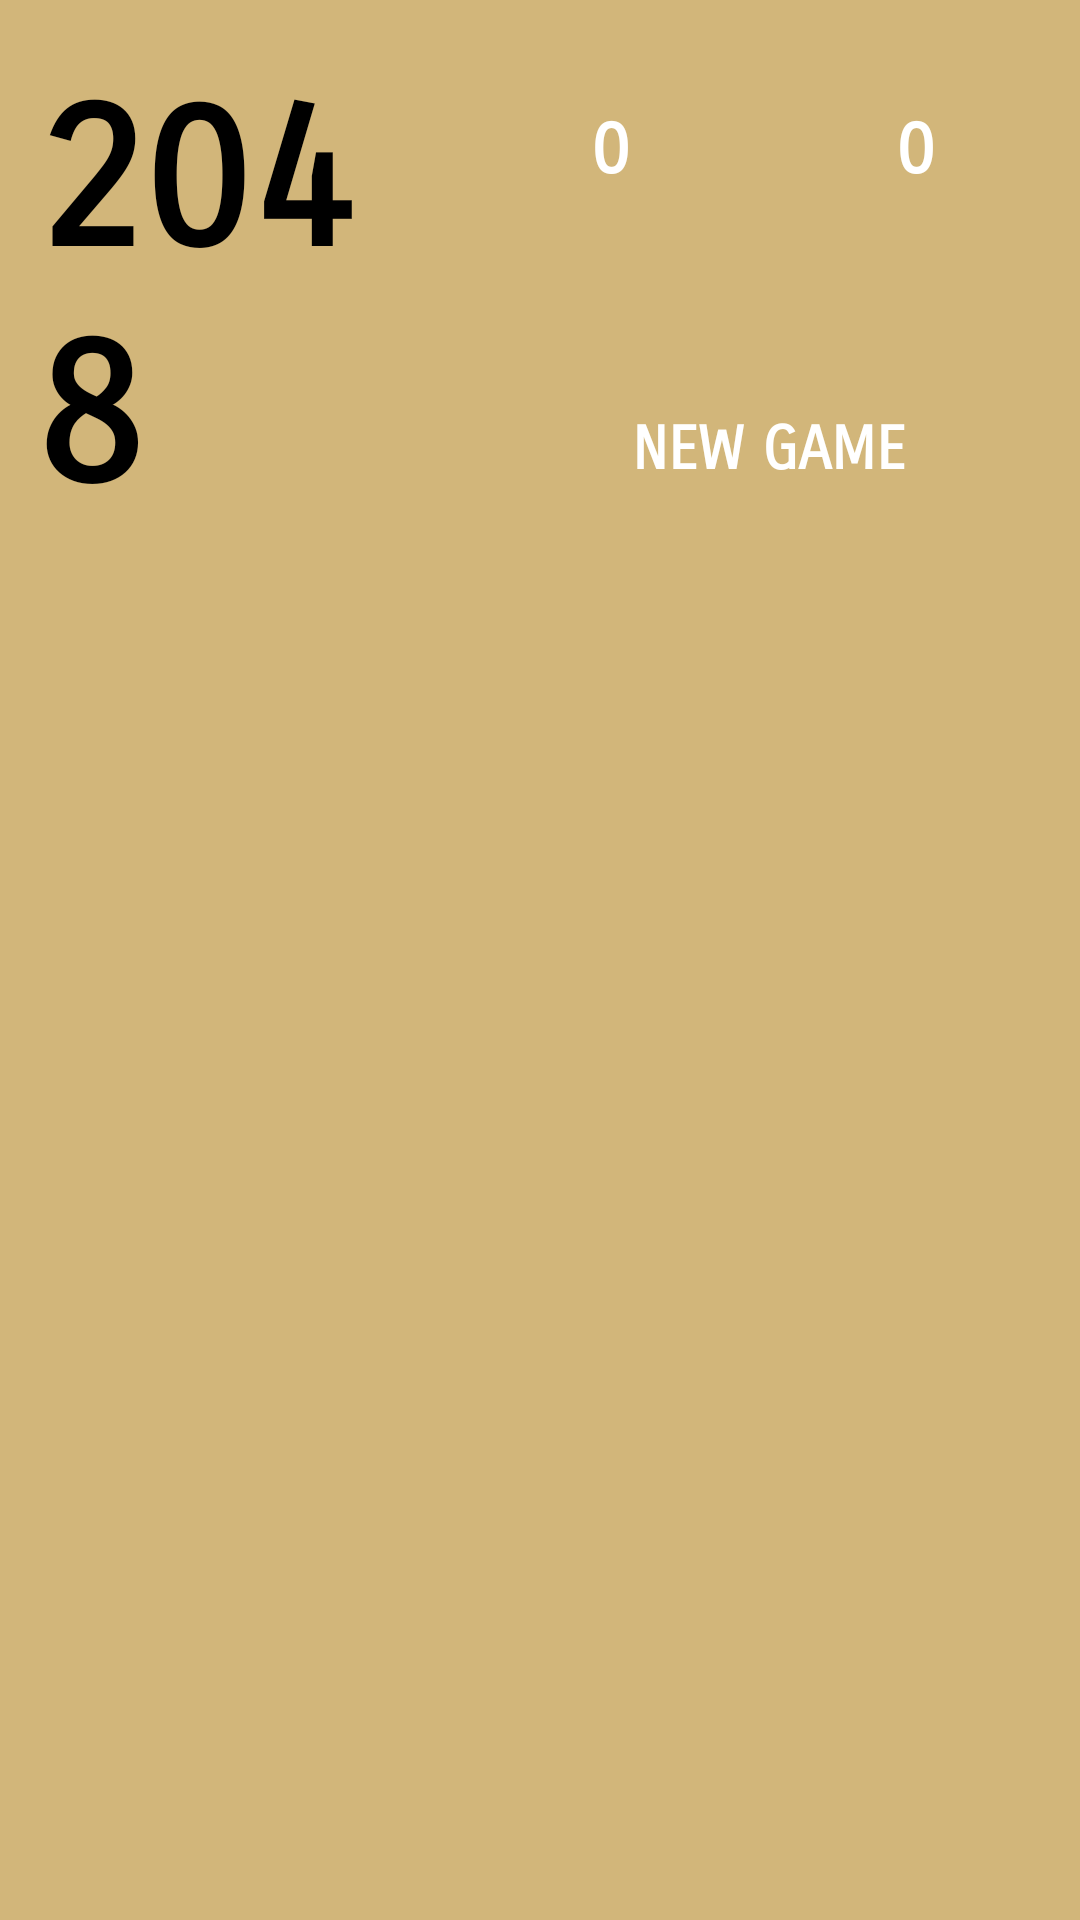

Produce the Android XML layout that renders to this screen, including the resource entries it uses.
<!-- AndroidManifest.xml: application theme Theme.2048 -->
<!-- res/layout/activity_main.xml -->
<?xml version="1.0" encoding="utf-8"?>
<androidx.constraintlayout.widget.ConstraintLayout xmlns:android="http://schemas.android.com/apk/res/android"
    xmlns:app="http://schemas.android.com/apk/res-auto"
    xmlns:tools="http://schemas.android.com/tools"
    android:layout_width="match_parent"
    android:layout_height="match_parent"
    android:background="#D2B67A"
    tools:context=".mvp.views.MainActivity">

    <LinearLayout
        android:id="@+id/appBar"
        android:layout_width="match_parent"
        android:layout_height="200dp"
        android:background="#FFFFFF"
        app:layout_constraintTop_toTopOf="parent">

        <LinearLayout
            android:layout_width="match_parent"
            android:layout_height="match_parent"
            android:orientation="horizontal">

            <LinearLayout
                android:layout_width="0dp"
                android:background="#D2B67A"
                android:layout_height="match_parent"
                android:layout_weight="1">

                <TextView
                    android:id="@+id/text2048"
                    android:layout_width="wrap_content"
                    android:layout_height="match_parent"
                    android:layout_marginStart="12dp"
                    android:gravity="center|left"
                    android:text="@string/_2048"
                    android:fontFamily="sans-serif-smallcaps"
                    android:textColor="@color/black"
                    android:textSize="66sp"
                    android:textStyle="bold"
                    tools:ignore="RtlHardcoded" />
            </LinearLayout>

            <LinearLayout
                android:layout_width="0dp"
                android:layout_height="match_parent"
                android:background="#D2B67A"
                android:layout_weight="1.35"
                android:orientation="vertical">

                <LinearLayout
                    android:layout_width="match_parent"
                    android:layout_height="0dp"
                    android:layout_weight="1"
                    tools:ignore="NestedWeights">

                    <LinearLayout
                        android:layout_width="0dp"
                        android:gravity="center"
                        android:layout_marginHorizontal="8dp"
                        android:layout_marginVertical="12dp"
                        android:background="@drawable/background_tab"
                        android:layout_height="match_parent"
                        android:layout_weight="1">

                        <TextView
                            android:id="@+id/step"
                            android:layout_width="wrap_content"
                            android:layout_height="wrap_content"
                            android:background="@drawable/background_tab"
                            android:text="@string/_0"
                            android:fontFamily="sans-serif-smallcaps"
                            android:textStyle="bold"
                            android:textColor="@color/white"
                            android:textSize="24sp" />
                    </LinearLayout>

                    <LinearLayout
                        android:layout_width="0dp"
                        android:background="@drawable/background_tab"
                        android:layout_marginVertical="12dp"
                        android:layout_marginStart="8dp"
                        android:gravity="center"
                        android:layout_marginEnd="12dp"
                        android:layout_height="match_parent"
                        android:layout_weight="1">

                        <TextView
                            android:id="@+id/bestScore"
                            android:layout_width="wrap_content"
                            android:layout_height="wrap_content"
                            android:fontFamily="sans-serif-smallcaps"
                            android:text="0"
                            android:textStyle="bold"
                            android:textColor="@color/white"
                            android:textSize="24sp" />
                    </LinearLayout>
                </LinearLayout>

                <LinearLayout
                    android:layout_width="match_parent"
                    android:layout_height="0dp"
                    android:layout_weight="1"
                    android:gravity="center">

                    <androidx.appcompat.widget.AppCompatButton
                        android:id="@+id/buttonReload"
                        android:layout_width="136dp"
                        android:layout_height="match_parent"
                        android:layout_marginHorizontal="24dp"
                        android:layout_marginVertical="16sp"
                        android:background="@drawable/background_tab"
                        android:backgroundTint="#8F7A66"
                        android:text="New Game"
                        android:fontFamily="sans-serif-smallcaps"
                        android:textColor="@color/white"
                        android:textSize="20sp"
                        android:textStyle="bold" />
                </LinearLayout>
            </LinearLayout>

            
            
            
            
            
            
        </LinearLayout>
    </LinearLayout>

    <LinearLayout
        android:id="@+id/mainView"
        android:layout_width="match_parent"
        android:layout_height="0dp"
        android:layout_margin="12dp"
        android:background="@drawable/background_tab"
        android:orientation="vertical"
        android:padding="8dp"
        app:layout_constraintBottom_toBottomOf="parent"
        app:layout_constraintDimensionRatio="1:1"
        app:layout_constraintTop_toBottomOf="@id/appBar">

        <LinearLayout
            android:layout_width="match_parent"
            android:layout_height="0dp"
            android:layout_weight="1">

            <TextView
                android:textStyle="bold"
                style="@style/PlayButton"
                android:fontFamily="sans-serif-smallcaps"
                tools:text="0" />

            <TextView
                style="@style/PlayButton"
                android:textStyle="bold"
                android:fontFamily="sans-serif-smallcaps"
                tools:text="0" />

            <TextView
                style="@style/PlayButton"
                android:textStyle="bold"
                android:fontFamily="sans-serif-smallcaps"
                tools:text="0" />

            <TextView
                style="@style/PlayButton"
                android:textStyle="bold"
                android:fontFamily="sans-serif-smallcaps"
                tools:text="0" />
        </LinearLayout>

        <LinearLayout
            android:layout_width="match_parent"
            android:layout_height="0dp"
            android:layout_weight="1">

            <TextView
                style="@style/PlayButton"
                android:textStyle="bold"
                android:fontFamily="sans-serif-smallcaps"
                tools:text="0" />

            <TextView
                style="@style/PlayButton"
                android:textStyle="bold"
                android:fontFamily="sans-serif-smallcaps"
                tools:text="0" />

            <TextView
                style="@style/PlayButton"
                android:textStyle="bold"
                android:fontFamily="sans-serif-smallcaps"
                tools:text="0" />

            <TextView
                style="@style/PlayButton"
                android:textStyle="bold"
                android:fontFamily="sans-serif-smallcaps"
                tools:text="0" />
        </LinearLayout>

        <LinearLayout
            android:layout_width="match_parent"
            android:layout_height="0dp"
            android:layout_weight="1">

            <TextView
                style="@style/PlayButton"
                android:textStyle="bold"
                android:fontFamily="sans-serif-smallcaps"
                tools:text="0" />

            <TextView
                style="@style/PlayButton"
                android:textStyle="bold"
                android:fontFamily="sans-serif-smallcaps"
                tools:text="0" />

            <TextView
                style="@style/PlayButton"
                android:textStyle="bold"
                android:fontFamily="sans-serif-smallcaps"
                tools:text="0" />

            <TextView
                style="@style/PlayButton"
                android:textStyle="bold"
                android:fontFamily="sans-serif-smallcaps"
                tools:text="0" />
        </LinearLayout>

        <LinearLayout
            android:layout_width="match_parent"
            android:layout_height="0dp"
            android:layout_weight="1">

            <TextView
                style="@style/PlayButton"
                android:fontFamily="sans-serif-smallcaps"
                android:textStyle="bold"
                tools:text="0" />

            <TextView
                style="@style/PlayButton"
                android:fontFamily="sans-serif-smallcaps"
                android:textStyle="bold"
                tools:text="0" />

            <TextView
                style="@style/PlayButton"
                android:fontFamily="sans-serif-smallcaps"
                android:textStyle="bold"
                tools:text="0" />

            <TextView
                style="@style/PlayButton"
                android:fontFamily="sans-serif-smallcaps"
                android:textStyle="bold"
                tools:text="0" />
        </LinearLayout>

    </LinearLayout>
</androidx.constraintlayout.widget.ConstraintLayout>
<!-- resources referenced by this layout -->
<resources>
  <string name="_0">0</string>
  <string name="_2048">2048</string>
  <style name="PlayButton">
          <item name="android:layout_height">match_parent</item>
          <item name="android:layout_weight">1</item>
          <item name="android:layout_width">0dp</item>
          <item name="android:layout_margin">3dp</item>
  
          <item name="android:background">@drawable/bg_item_0</item>
          <item name="android:gravity">center</item>
          <item name="android:textColor">@android:color/white</item>
          <item name="android:textSize">32sp</item>
  
      </style>
  <style name="Theme.2048" parent="Theme.MaterialComponents.DayNight.NoActionBar">
          
          <item name="colorPrimary">#D4B478</item>
          <item name="colorPrimaryVariant">#D4B478</item>
          <item name="colorOnPrimary">@color/white</item>
          
          <item name="colorSecondary">@color/teal_200</item>
          <item name="colorSecondaryVariant">@color/teal_700</item>
          <item name="colorOnSecondary">@color/black</item>
          
          <item name="android:statusBarColor">?attr/colorPrimaryVariant</item>
          
      </style>
  <!-- not gathered from this repository: default colours our renderer supplied (Android Studio template values) -->
  <color name="teal_200">#FF03DAC5</color>
  <color name="teal_700">#FF018786</color>
  <color name="black">#FF000000</color>
  <color name="white">#FFFFFFFF</color>
</resources>
